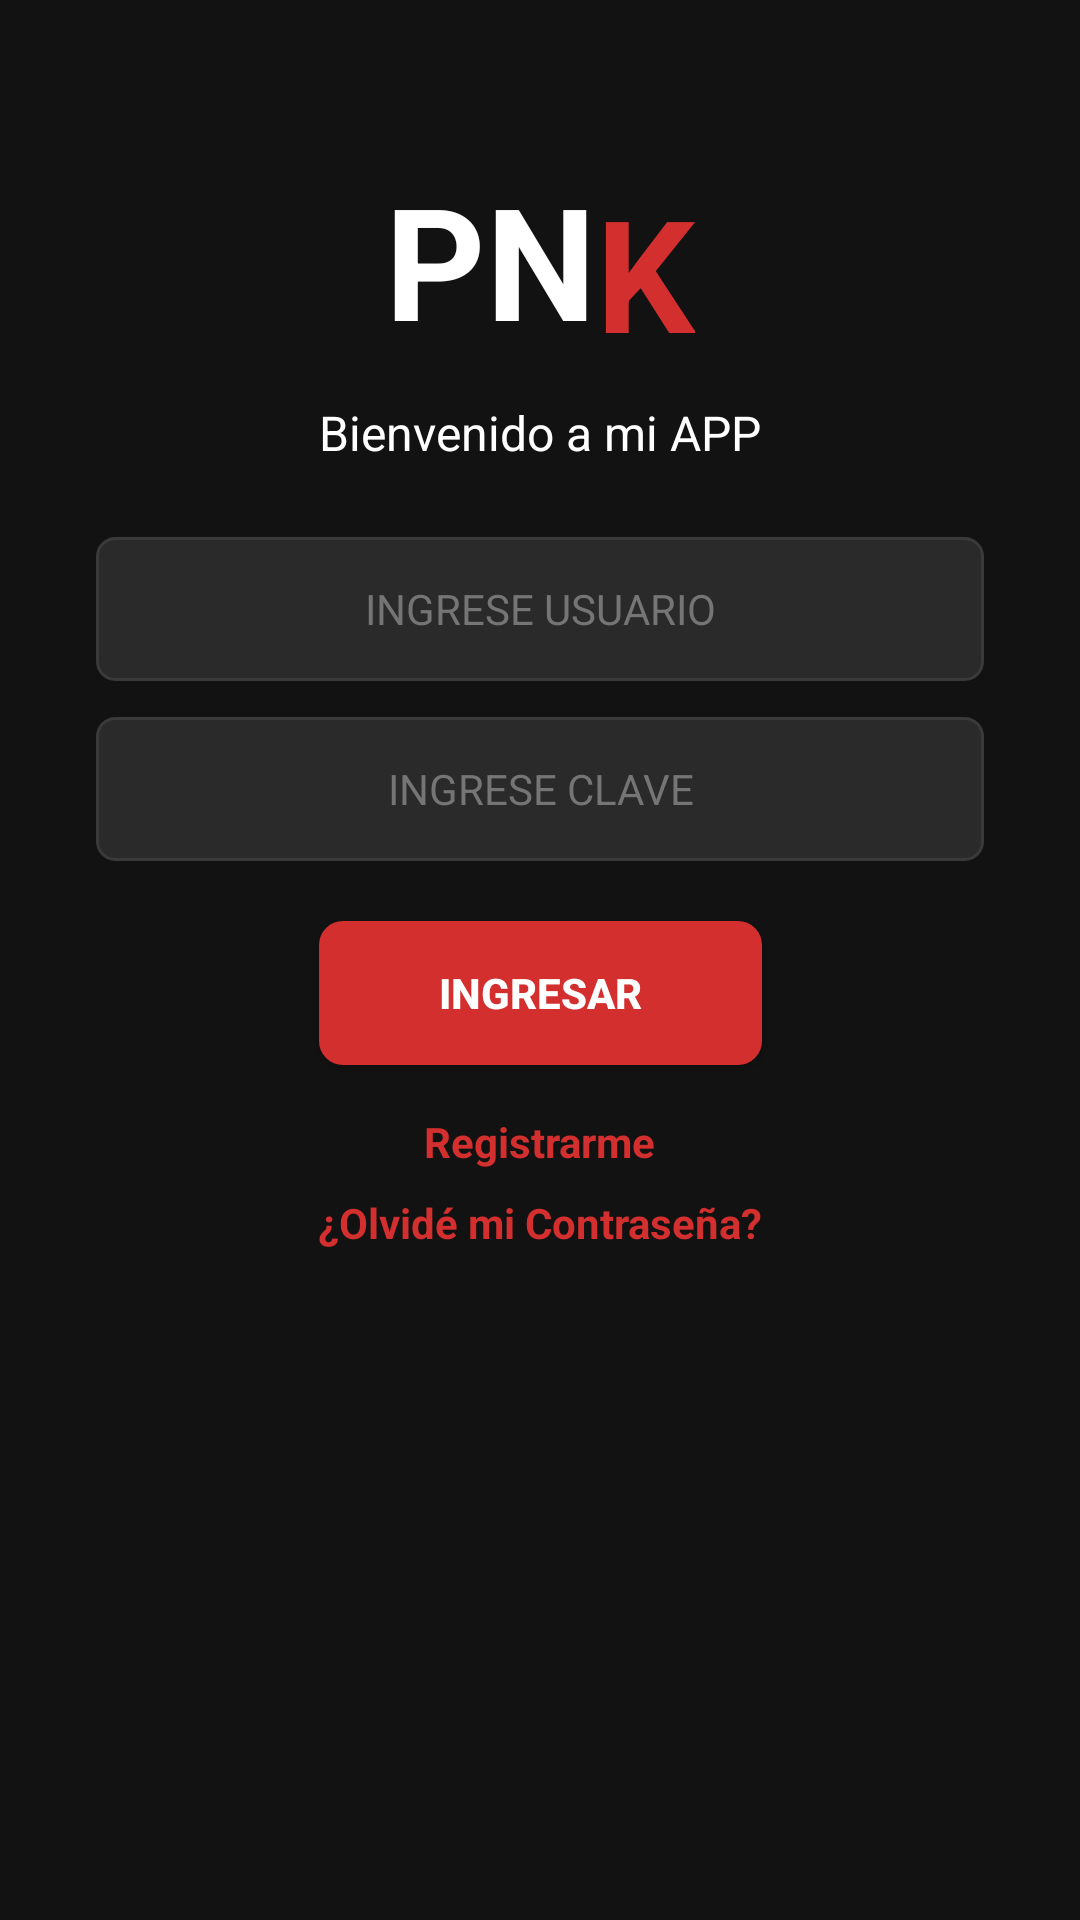

Android layout source for this screen:
<!-- AndroidManifest.xml: application theme Theme.PNK -->
<!-- res/layout/activity_login.xml -->
<?xml version="1.0" encoding="utf-8"?>
<ScrollView xmlns:android="http://schemas.android.com/apk/res/android"
    xmlns:app="http://schemas.android.com/apk/res-auto"
    android:layout_width="match_parent"
    android:layout_height="match_parent"
    android:background="@color/dark_background"
    android:fillViewport="true">

    <androidx.constraintlayout.widget.ConstraintLayout
        android:id="@+id/loginRoot"
        android:layout_width="match_parent"
        android:layout_height="wrap_content"
        android:padding="32dp">

        <LinearLayout
            android:id="@+id/logoContainer"
            android:layout_width="wrap_content"
            android:layout_height="wrap_content"
            android:orientation="horizontal"
            android:layout_gravity="center_horizontal"
            android:layout_marginTop="20dp"
            app:layout_constraintEnd_toEndOf="parent"
            app:layout_constraintStart_toStartOf="parent"
            app:layout_constraintTop_toTopOf="parent">

            <TextView
                android:layout_width="wrap_content"
                android:layout_height="wrap_content"
                android:text="PN"
                android:textColor="@color/text_primary"
                android:textSize="52sp"
                android:textStyle="bold" />

            <TextView
                android:layout_width="wrap_content"
                android:layout_height="wrap_content"
                android:layout_marginTop="4dp"
                android:text="K"
                android:textColor="@color/red_primary"
                android:textSize="52sp"
                android:textStyle="bold" />
        </LinearLayout>

        <TextView
            android:id="@+id/tvBienvenido"
            android:layout_width="wrap_content"
            android:layout_height="wrap_content"
            android:layout_marginTop="8dp"
            android:text="@string/bienvenido"
            android:textColor="@color/text_primary"
            android:textSize="16sp"
            app:layout_constraintEnd_toEndOf="parent"
            app:layout_constraintStart_toStartOf="parent"
            app:layout_constraintTop_toBottomOf="@+id/logoContainer" />

        <EditText
            android:id="@+id/etEmail"
            android:layout_width="0dp"
            android:layout_height="48dp"
            android:layout_marginTop="24dp"
            android:background="@drawable/bg_input_field"
            android:gravity="center"
            android:hint="@string/ingrese_usuario"
            android:inputType="textEmailAddress"
            android:textColor="@color/text_primary"
            android:textColorHint="@color/text_hint"
            android:textSize="14sp"
            app:layout_constraintEnd_toEndOf="parent"
            app:layout_constraintStart_toStartOf="parent"
            app:layout_constraintTop_toBottomOf="@+id/tvBienvenido" />

        <EditText
            android:id="@+id/etPassword"
            android:layout_width="0dp"
            android:layout_height="48dp"
            android:layout_marginTop="12dp"
            android:background="@drawable/bg_input_field"
            android:gravity="center"
            android:hint="@string/ingrese_clave"
            android:inputType="textPassword"
            android:textColor="@color/text_primary"
            android:textColorHint="@color/text_hint"
            android:textSize="14sp"
            app:layout_constraintEnd_toEndOf="parent"
            app:layout_constraintStart_toStartOf="parent"
            app:layout_constraintTop_toBottomOf="@+id/etEmail" />

        <Button
            android:id="@+id/btnIngresar"
            android:layout_width="wrap_content"
            android:layout_height="48dp"
            android:layout_marginTop="20dp"
            android:background="@drawable/bg_button_red"
            android:paddingStart="40dp"
            android:paddingEnd="40dp"
            android:text="@string/ingresar"
            android:textColor="@color/white"
            android:textSize="14sp"
            android:textStyle="bold"
            app:layout_constraintEnd_toEndOf="parent"
            app:layout_constraintStart_toStartOf="parent"
            app:layout_constraintTop_toBottomOf="@+id/etPassword" />

        <TextView
            android:id="@+id/tvRegistrarse"
            android:layout_width="wrap_content"
            android:layout_height="wrap_content"
            android:layout_marginTop="16dp"
            android:text="@string/registrarme"
            android:textColor="@color/red_primary"
            android:textSize="14sp"
            android:textStyle="bold"
            app:layout_constraintEnd_toEndOf="parent"
            app:layout_constraintStart_toStartOf="parent"
            app:layout_constraintTop_toBottomOf="@+id/btnIngresar" />

        <TextView
            android:id="@+id/tvOlvidePassword"
            android:layout_width="wrap_content"
            android:layout_height="wrap_content"
            android:layout_marginTop="8dp"
            android:text="@string/olvide_contrasena"
            android:textColor="@color/red_primary"
            android:textSize="14sp"
            android:textStyle="bold"
            app:layout_constraintEnd_toEndOf="parent"
            app:layout_constraintStart_toStartOf="parent"
            app:layout_constraintTop_toBottomOf="@+id/tvRegistrarse" />

    </androidx.constraintlayout.widget.ConstraintLayout>
</ScrollView>
<!-- resources referenced by this layout -->
<resources>
  <color name="dark_background">#FF121212</color>
  <color name="red_primary">#FFD32F2F</color>
  <color name="text_hint">#FF757575</color>
  <color name="text_primary">#FFFFFFFF</color>
  <color name="white">#FFFFFFFF</color>
  <!-- drawable bg_button_red (drawable) -->
  <?xml version="1.0" encoding="utf-8"?>
  <shape xmlns:android="http://schemas.android.com/apk/res/android"
      android:shape="rectangle">
      <solid android:color="@color/red_primary" />
      <corners android:radius="8dp" />
  </shape>
  <!-- drawable bg_input_field (drawable) -->
  <?xml version="1.0" encoding="utf-8"?>
  <shape xmlns:android="http://schemas.android.com/apk/res/android"
      android:shape="rectangle">
      <solid android:color="@color/dark_input" />
      <stroke
          android:width="1dp"
          android:color="@color/border_gray" />
      <corners android:radius="6dp" />
      <padding
          android:left="12dp"
          android:top="12dp"
          android:right="12dp"
          android:bottom="12dp" />
  </shape>
  <string name="bienvenido">Bienvenido a mi APP</string>
  <string name="ingresar">INGRESAR</string>
  <string name="ingrese_clave">INGRESE CLAVE</string>
  <string name="ingrese_usuario">INGRESE USUARIO</string>
  <string name="olvide_contrasena">¿Olvidé mi Contraseña?</string>
  <string name="registrarme">Registrarme</string>
  <style name="Theme.PNK" parent="Base.Theme.PNK" />
  <color name="dark_input">#FF2A2A2A</color>
  <color name="border_gray">#FF3A3A3A</color>
  <style name="Base.Theme.PNK" parent="Theme.Material3.DayNight.NoActionBar">
          <item name="colorPrimary">@color/red_primary</item>
          <item name="colorOnPrimary">@color/white</item>
          <item name="colorSecondary">@color/dark_gray</item>
          <item name="android:windowBackground">@color/dark_background</item>
          <item name="android:colorBackground">@color/dark_background</item>
          <item name="android:statusBarColor">@color/dark_background</item>
          <item name="android:navigationBarColor">@color/dark_background</item>
      </style>
  <color name="dark_gray">#FF37474F</color>
</resources>
